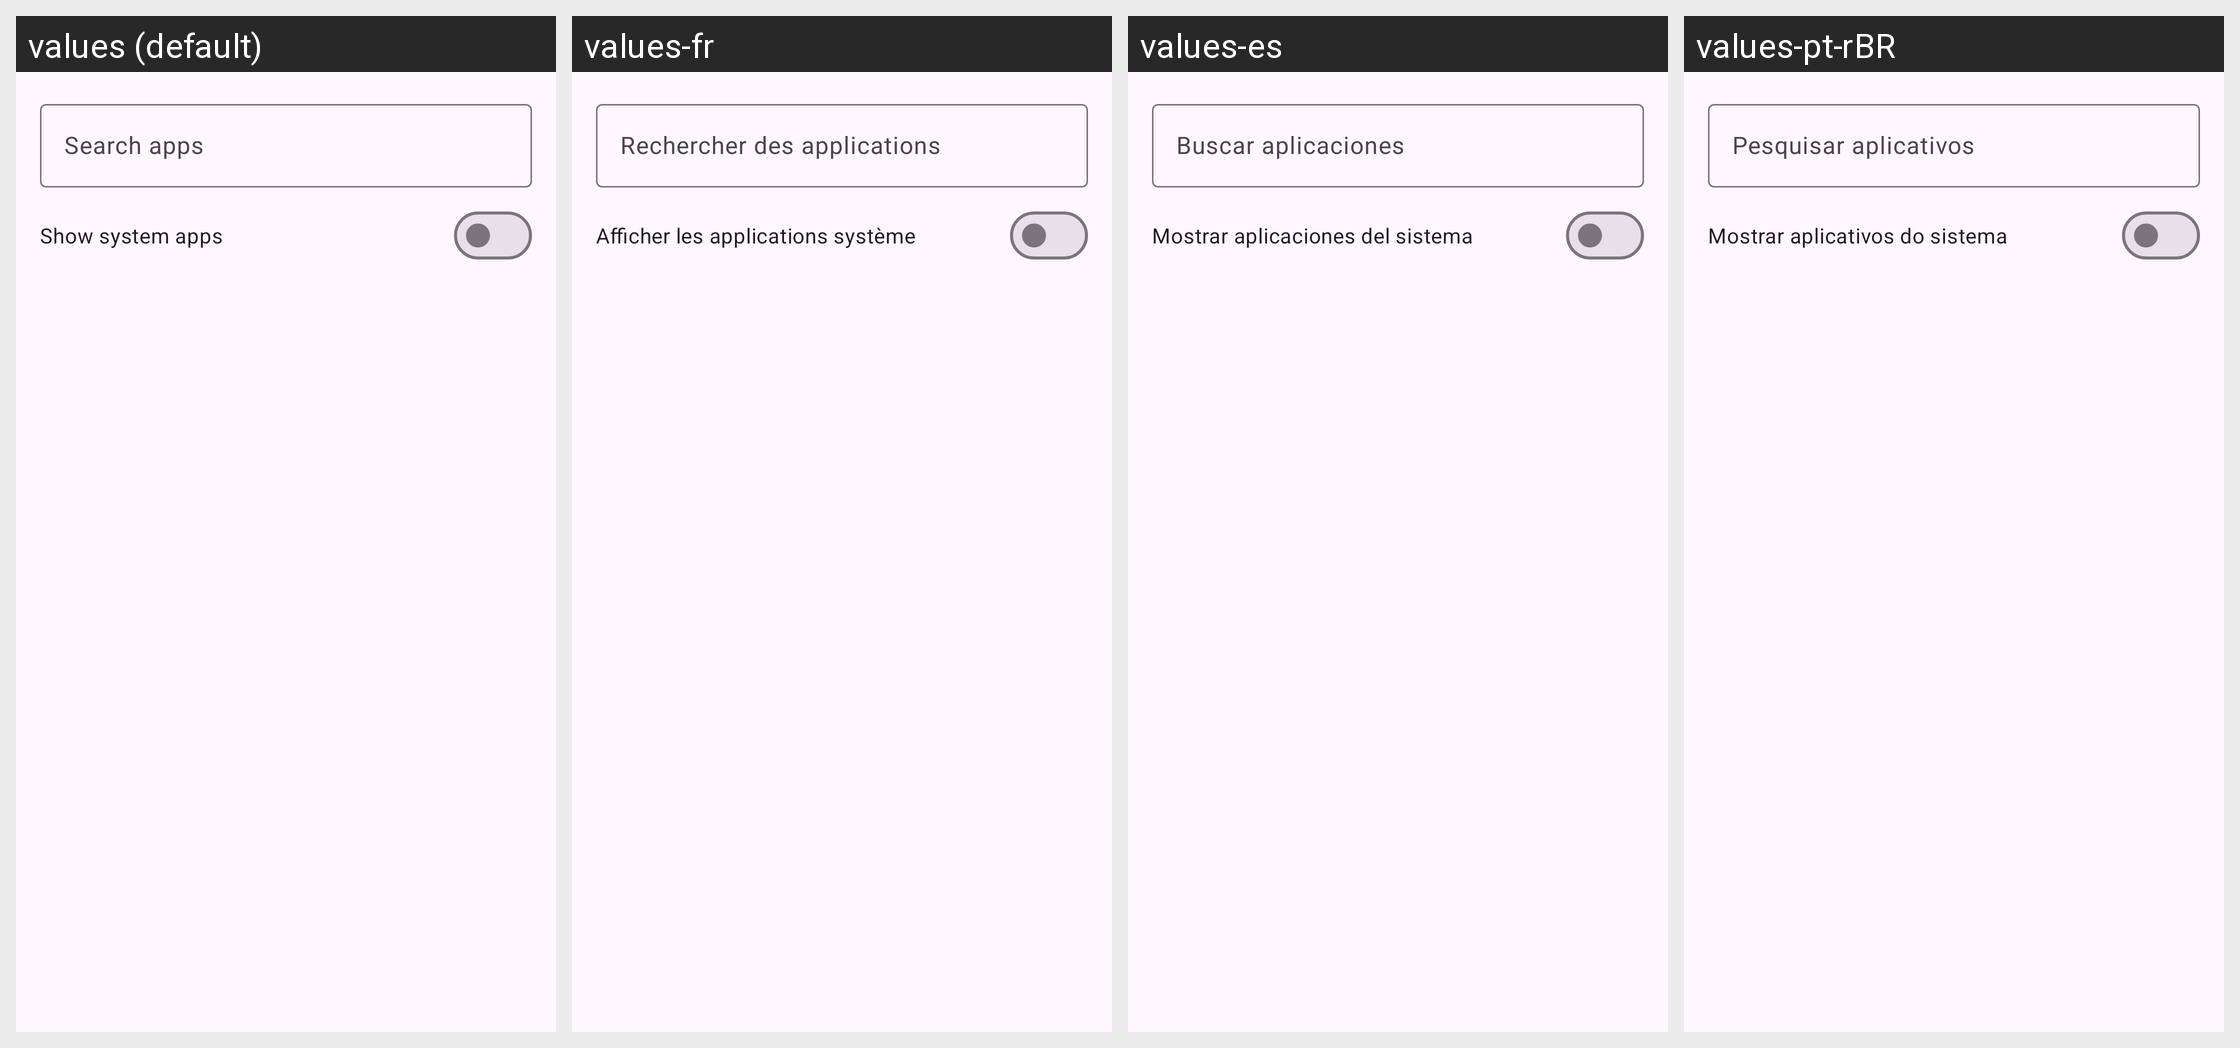

Strings drawn on this Android screen and how each of the app's shown locales translates them:
Android screen res/layout/dialog_app_list.xml rendered under 4 locales, left to right: values (default), values-fr, values-es, values-pt-rBR. Device: Nexus 5 (rendered at 1080×1920; each locale shown at half size, 540×960, under a caption strip naming it); theme Theme.CaptureRequestInjector.
Other locales in the repository, not shown: values-ar, values-bn, values-fa, values-id, values-it, values-pl, values-ru, values-tr, values-uk, values-zh.
Strings drawn on this screen, with the default value and each locale's value (text and hints the layout hard-codes, and strings that could not be matched under every locale, appear in the picture but are not listed):

search_apps
  values: Search apps
  values-fr: Rechercher des applications
  values-es: Buscar aplicaciones
  values-pt-rBR: Pesquisar aplicativos

show_system_apps
  values: Show system apps
  values-fr: Afficher les applications système
  values-es: Mostrar aplicaciones del sistema
  values-pt-rBR: Mostrar aplicativos do sistema
